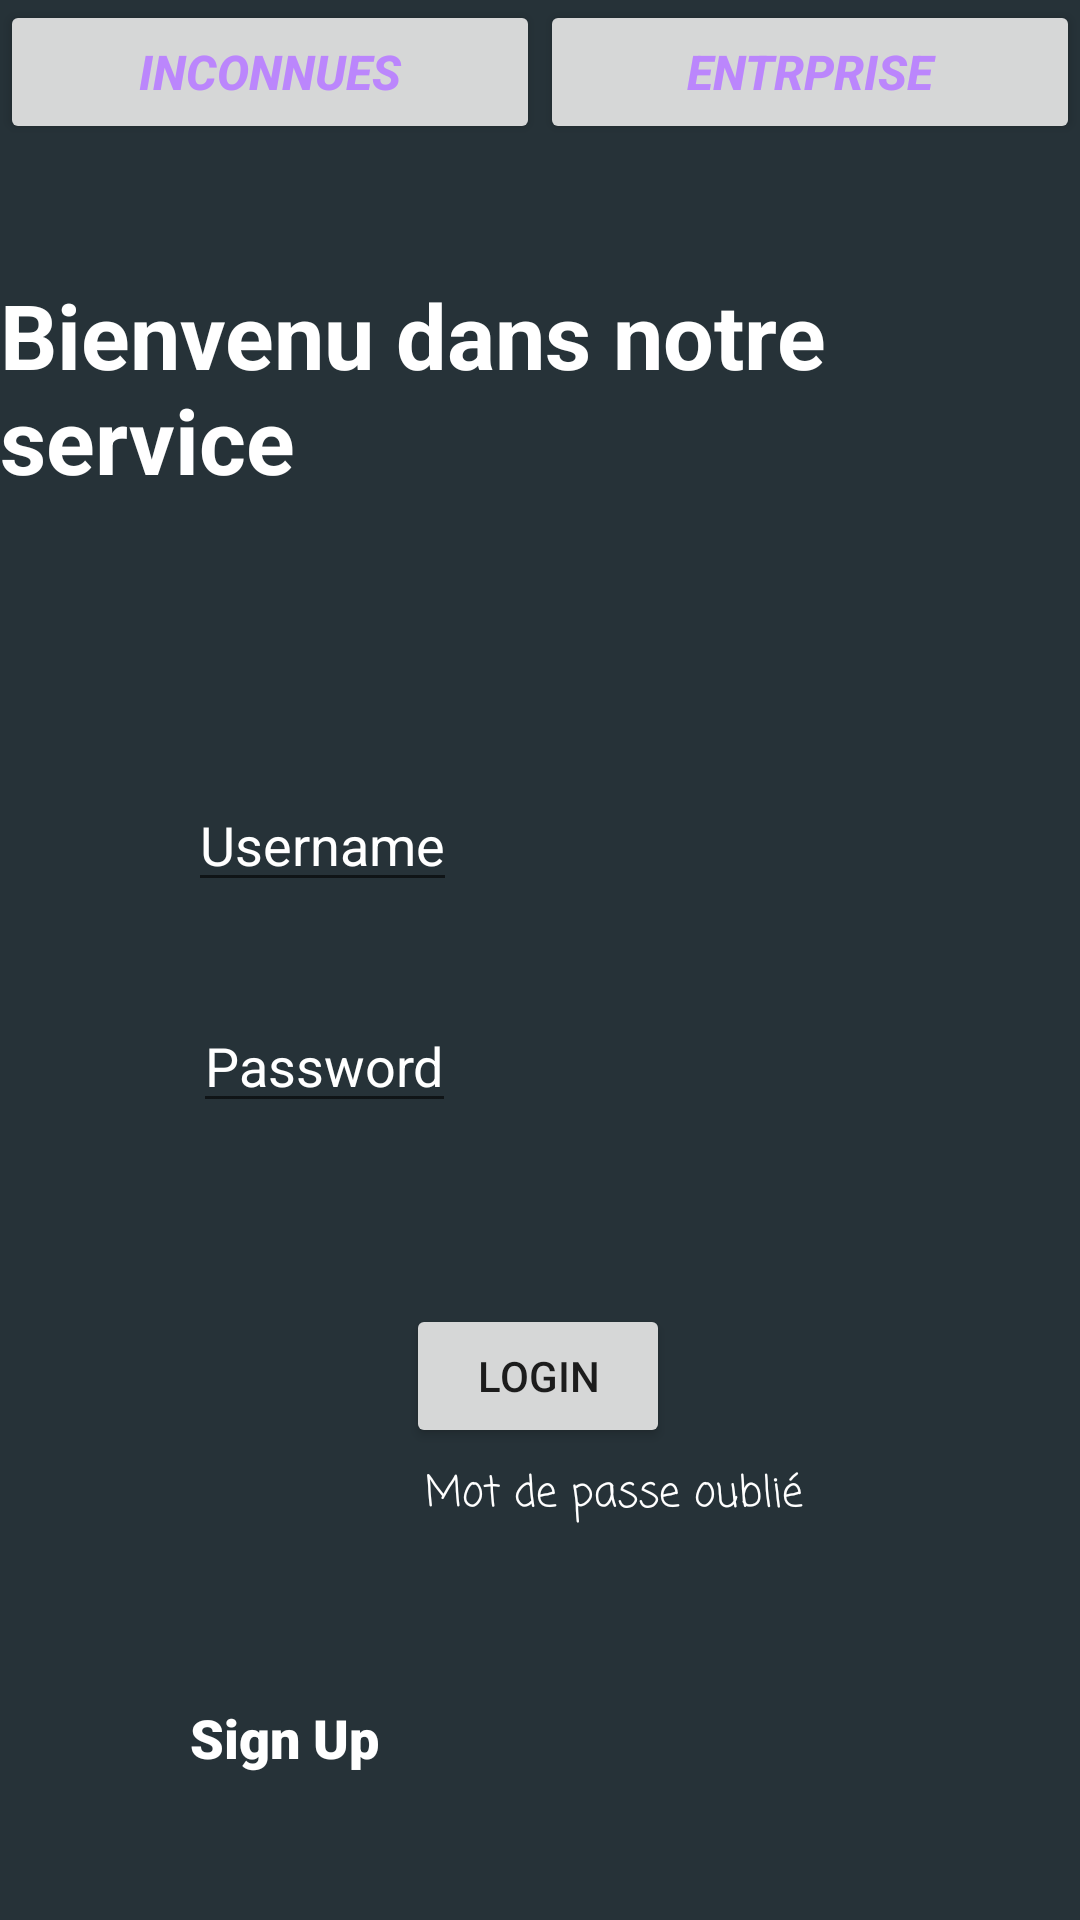

The Android layout XML behind this screen, and the referenced resources:
<!-- AndroidManifest.xml: application theme Theme.Inconnu -->
<!-- res/layout/activity_entreprise.xml -->
<?xml version="1.0" encoding="utf-8"?>
<androidx.constraintlayout.widget.ConstraintLayout xmlns:android="http://schemas.android.com/apk/res/android"
    xmlns:app="http://schemas.android.com/apk/res-auto"
    xmlns:tools="http://schemas.android.com/tools"
    android:layout_width="match_parent"
    android:layout_height="match_parent"
    android:background="@color/green_12"
    tools:context=".Entreprise">


    <LinearLayout
        android:id="@+id/barre"
        android:layout_width="match_parent"
        android:layout_height="wrap_content"
        android:orientation="horizontal"
        app:layout_constraintStart_toStartOf="parent"
        app:layout_constraintTop_toTopOf="parent">

        <Button
            android:id="@+id/inco"
            android:layout_width="0dp"
            android:layout_height="wrap_content"
            android:layout_weight="5"
            android:onClick="inco"
            android:text="Inconnues"
            android:textColor="#FFBB86FC"
            android:textSize="16sp"
            android:textStyle="italic|bold" />

        <Button
            android:id="@+id/ent"
            android:layout_width="0dp"
            android:layout_height="wrap_content"
            android:layout_weight="5"
            android:onClick="entre"
            android:text="Entrprise"
            android:textColor="#FFBB86FC"
            android:textSize="16sp"
            android:textStyle="italic|bold" />
    </LinearLayout>

    <TextView
        android:id="@+id/textView"
        android:layout_width="wrap_content"
        android:layout_height="wrap_content"
        android:text="Bienvenu dans notre service"
        android:textColor="@color/white"
        android:textSize="30sp"
        android:textStyle="bold"
        app:layout_constraintBottom_toBottomOf="parent"
        app:layout_constraintEnd_toEndOf="parent"
        app:layout_constraintHorizontal_bias="0.497"
        app:layout_constraintStart_toStartOf="parent"
        app:layout_constraintTop_toTopOf="parent"
        app:layout_constraintVertical_bias="0.162" />

    <EditText
        android:id="@+id/email"
        android:layout_width="wrap_content"
        android:layout_height="wrap_content"
        android:autofillHints="true"
        android:hint="Username"
        android:textColorHint="@color/white"
        app:layout_constraintBottom_toBottomOf="parent"
        app:layout_constraintEnd_toEndOf="parent"
        app:layout_constraintHorizontal_bias="0.232"
        app:layout_constraintStart_toStartOf="parent"
        app:layout_constraintTop_toTopOf="parent"
        app:layout_constraintVertical_bias="0.433" />

    <EditText
        android:id="@+id/password"
        android:layout_width="wrap_content"
        android:layout_height="wrap_content"
        android:autofillHints="true"
        android:hint="Password"
        android:textColorHint="@color/white"
        app:layout_constraintBottom_toBottomOf="parent"
        app:layout_constraintEnd_toEndOf="parent"
        app:layout_constraintHorizontal_bias="0.236"
        app:layout_constraintStart_toStartOf="parent"
        android:inputType="textPassword"
        app:layout_constraintTop_toTopOf="parent"
        app:layout_constraintVertical_bias="0.556" />

    <Button
        android:id="@+id/login"
        android:layout_width="wrap_content"
        android:layout_height="wrap_content"
        android:layout_marginLeft="-4dp"
        android:layout_marginRight="-4dp"
        android:text="Login"
        app:layout_constraintBottom_toBottomOf="parent"
        app:layout_constraintEnd_toEndOf="parent"
        app:layout_constraintHorizontal_bias="0.498"
        app:layout_constraintStart_toStartOf="parent"
        app:layout_constraintTop_toTopOf="parent"
        app:layout_constraintVertical_bias="0.734" />

    <TextView
        android:id="@+id/sign"
        android:layout_width="wrap_content"
        android:layout_height="wrap_content"
        android:fontFamily="sans-serif-black"
        android:text="Sign Up"
        android:textSize="18sp"
        android:textColor="@color/white"
        app:layout_constraintBottom_toBottomOf="parent"
        app:layout_constraintEnd_toEndOf="parent"
        app:layout_constraintHorizontal_bias="0.213"
        app:layout_constraintStart_toStartOf="parent"
        app:layout_constraintTop_toTopOf="parent"
        app:layout_constraintVertical_bias="0.921" />

    <TextView
        android:id="@+id/motdepasseoublie"
        android:layout_width="wrap_content"
        android:layout_height="wrap_content"
        android:fontFamily="casual"
        android:text="Mot de passe oublié"
        android:textColor="@color/white"
        app:layout_constraintBottom_toBottomOf="parent"
        app:layout_constraintEnd_toEndOf="parent"
        app:layout_constraintHorizontal_bias="0.605"
        app:layout_constraintStart_toStartOf="parent"
        app:layout_constraintTop_toTopOf="parent"
        app:layout_constraintVertical_bias="0.788" />
</androidx.constraintlayout.widget.ConstraintLayout>
<!-- resources referenced by this layout -->
<resources>
  <color name="green_12">#263238</color>
  <color name="white">#FFFFFFFF</color>
  <style name="Theme.Inconnu" parent="Theme.MaterialComponents.DayNight.DarkActionBar">
          
          <item name="colorPrimary">@color/purple_500</item>
          <item name="colorPrimaryVariant">@color/purple_700</item>
          <item name="colorOnPrimary">@color/white</item>
          
          <item name="colorSecondary">@color/teal_200</item>
          <item name="colorSecondaryVariant">@color/teal_700</item>
          <item name="colorOnSecondary">@color/black</item>
          
          <item name="android:statusBarColor" tools:targetApi="l">?attr/colorPrimaryVariant</item>
          
      </style>
  <color name="purple_500">#FF6200EE</color>
  <color name="purple_700">#FF3700B3</color>
  <color name="teal_200">#FF03DAC5</color>
  <color name="teal_700">#FF018786</color>
  <color name="black">#FF000000</color>
</resources>
